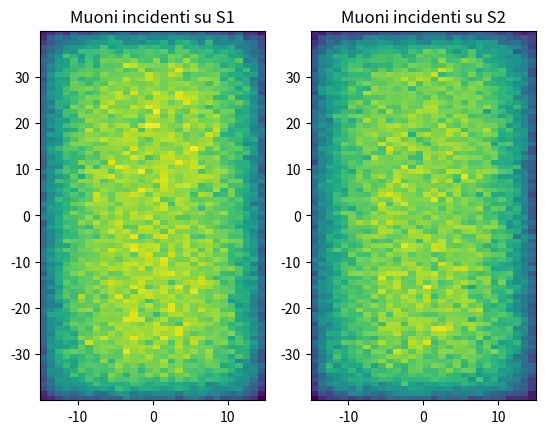

Source code (Python):
import numpy as np
from random import random
import matplotlib.pyplot as plt

def random_coord(delta_coord):
    return random()*delta_coord-delta_coord/2

def random_phi():
    return random()*2*np.pi

def random_theta():
    theta = random()*np.pi/2
    y = random()
    while (np.cos(theta))**2 < y:
        y = random()
        theta = random()*np.pi/2
    return theta

def main():
    delta_x = 30        #Dimensioni degli scintillatori in cm
    delta_y = 80
    d = 9.8             #Distanza tra gli scntillatori in cm. Modificare questo parametro per studiare più distanze
    N_max = 10**6       #Numero di eventi da raggiungere
    N_tot = 0           #Numero di muoni totali che passano
    S1_x = []           #Coordinate attraversate dai muoni attraverso gli scintillatori S1 ed S2
    S1_y = []
    S2_x = []
    S2_y = []


    '''Simulazione del passaggio dei muoni. Se una particella attraversa entrambi gli scntillatori
    vengono memorizzate le sue coordinate su di essi'''
    while N_tot<N_max:
        phi = random_phi()
        theta = random_theta()
        x1 = random_coord(delta_x)
        y1 = random_coord(delta_y)
        x2 = d*np.tan(theta)*np.cos(phi)+x1
        y2 = d*np.tan(theta)*np.sin(phi)+y1
        if np.abs(x2) < delta_x/2 and np.abs(y2) < delta_y/2:
            S1_x.append(x1)
            S1_y.append(y1)
            S2_x.append(x2)
            S2_y.append(y2)
            N_tot += 1
            if(N_tot%(N_max*0.05) == 0):
                print(N_tot/N_max*100,"%\n")
    
    #Generazione e stampa degli istogrammi
    L_bins = 1
    N_bins = [int(delta_x/L_bins),int(delta_y/L_bins)]
    fig, ax = plt.subplots(nrows=1,ncols=2)
    ax[0].set_title("Muoni incidenti su S1")
    ax[1].set_title("Muoni incidenti su S2")
    ax[0].hist2d(S1_x,S1_y,bins=N_bins)
    ax[1].hist2d(S2_x,S2_y,bins=N_bins)
    plt.show()

if __name__ == "__main__":
    main()
